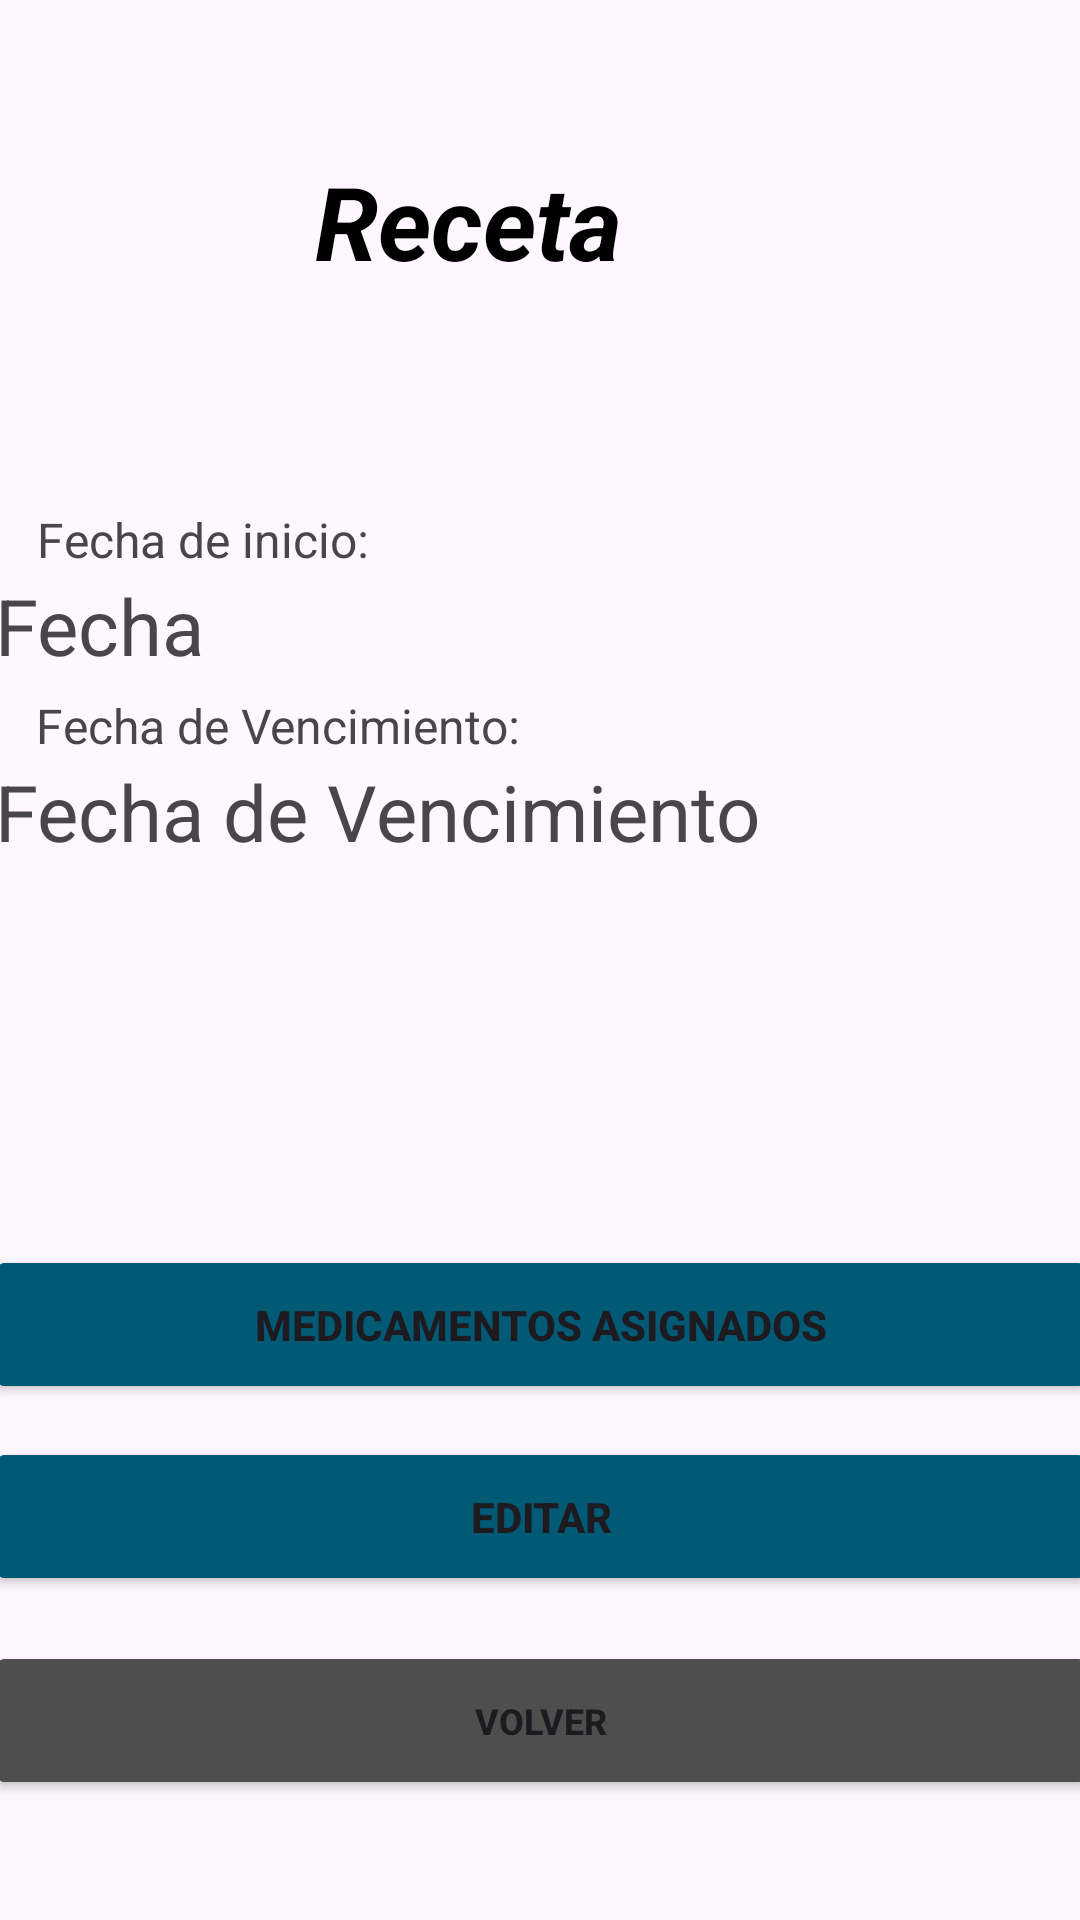

Here is an Android app screen rendered from its layout file. Give the layout XML and the strings, colors and styles it references.
<!-- AndroidManifest.xml: application theme Theme.MobilesVC -->
<!-- res/layout/receta_view.xml -->
<?xml version="1.0" encoding="utf-8"?>
<androidx.constraintlayout.widget.ConstraintLayout xmlns:android="http://schemas.android.com/apk/res/android"
    xmlns:app="http://schemas.android.com/apk/res-auto"
    xmlns:tools="http://schemas.android.com/tools"
    android:layout_width="match_parent"
    android:layout_height="match_parent">

    <androidx.constraintlayout.widget.ConstraintLayout
        android:id="@+id/constraintLayout"
        android:layout_width="match_parent"
        android:layout_height="match_parent">

        <TextView
            android:id="@+id/textView82"
            android:layout_width="200dp"
            android:layout_height="22dp"
            android:text="Fecha de Vencimiento:"
            android:textSize="16sp"
            app:layout_constraintBottom_toTopOf="@+id/vFechaFin"
            app:layout_constraintEnd_toEndOf="parent"
            app:layout_constraintHorizontal_bias="0.075"
            app:layout_constraintStart_toStartOf="parent" />

        <TextView
            android:id="@+id/vFechaFin"
            android:layout_width="364dp"
            android:layout_height="50dp"
            android:layout_marginBottom="100dp"
            android:text="Fecha de Vencimiento"
            android:textSize="26sp"
            app:layout_constraintBottom_toTopOf="@+id/vToMedicamentosList"
            app:layout_constraintEnd_toEndOf="parent"
            app:layout_constraintHorizontal_bias="0.5"
            app:layout_constraintStart_toStartOf="parent"
            app:layout_constraintTop_toBottomOf="@+id/vFecha" />

        <TextView
            android:id="@+id/textView73"
            android:layout_width="200dp"
            android:layout_height="22dp"
            android:text="Fecha de inicio:"
            android:textSize="16sp"
            app:layout_constraintBottom_toTopOf="@+id/vFecha"
            app:layout_constraintEnd_toEndOf="parent"
            app:layout_constraintHorizontal_bias="0.077"
            app:layout_constraintStart_toStartOf="parent" />

        <TextView
            android:id="@+id/vFecha"
            android:layout_width="364dp"
            android:layout_height="50dp"
            android:layout_marginTop="100dp"
            android:text="Fecha"
            android:textSize="26sp"
            app:layout_constraintEnd_toEndOf="parent"
            app:layout_constraintStart_toStartOf="parent"
            app:layout_constraintTop_toBottomOf="@+id/textView5" />

        <Button
            android:id="@+id/vToMedicamentosList"
            android:layout_width="370dp"
            android:layout_height="53dp"
            android:layout_marginBottom="172dp"
            android:backgroundTint="#015A75"
            android:paddingVertical="14dp"
            android:text="Medicamentos Asignados"
            android:textStyle="bold"
            app:layout_constraintBottom_toBottomOf="parent"
            app:layout_constraintEnd_toEndOf="parent"
            app:layout_constraintHorizontal_bias="0.5"
            app:layout_constraintStart_toStartOf="parent" />

        <Button
            android:id="@+id/vToRecetaEdit"
            android:layout_width="370dp"
            android:layout_height="53dp"
            android:layout_marginBottom="108dp"
            android:backgroundTint="#015A75"
            android:paddingVertical="14dp"
            android:text="Editar"
            android:textStyle="bold"
            app:layout_constraintBottom_toBottomOf="parent"
            app:layout_constraintEnd_toEndOf="parent"
            app:layout_constraintHorizontal_bias="0.5"
            app:layout_constraintStart_toStartOf="parent" />

        <TextView
            android:id="@+id/textView5"
            android:layout_width="150dp"
            android:layout_height="40dp"
            android:layout_marginTop="51dp"
            android:fontFamily="sans-serif"
            android:text="Receta"
            android:textColor="#000000"
            android:textSize="34sp"
            android:textStyle="bold|italic"
            app:layout_constraintEnd_toEndOf="parent"
            app:layout_constraintStart_toStartOf="parent"
            app:layout_constraintTop_toTopOf="parent"
            tools:textSize="26sp" />

        <Button
            android:id="@+id/vVolverReceta"
            android:layout_width="370dp"
            android:layout_height="53dp"
            android:layout_marginHorizontal="24dp"
            android:layout_marginBottom="40dp"
            android:backgroundTint="#4E4E4E"
            android:paddingVertical="10dp"
            android:text="Volver"
            android:textSize="12sp"
            android:textStyle="bold"
            android:visibility="visible"
            app:layout_constraintBottom_toBottomOf="parent"
            app:layout_constraintEnd_toEndOf="parent"
            app:layout_constraintStart_toStartOf="parent" />

    </androidx.constraintlayout.widget.ConstraintLayout>

</androidx.constraintlayout.widget.ConstraintLayout>
<!-- resources referenced by this layout -->
<resources>
  <style name="Theme.MobilesVC" parent="Base.Theme.MobilesVC" />
  <style name="Base.Theme.MobilesVC" parent="Theme.Material3.DayNight.NoActionBar">
          
          
      </style>
</resources>
